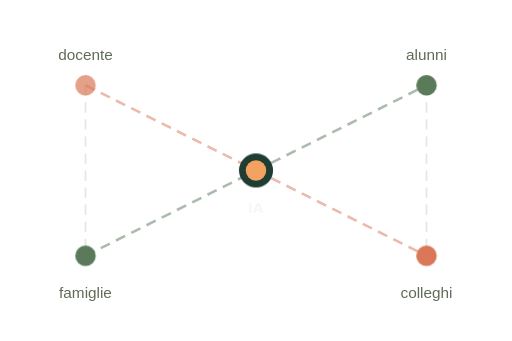
t = 0.00 s
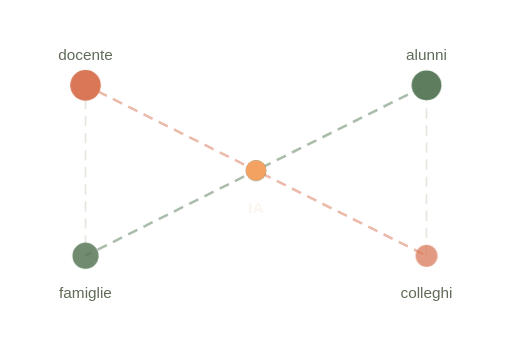
t = 1.60 s
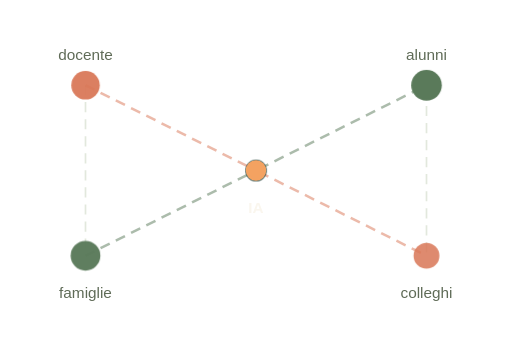
t = 1.98 s
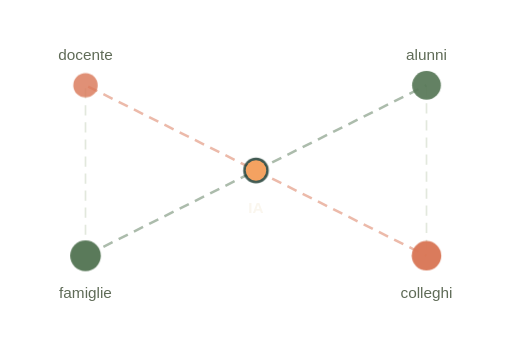
t = 2.35 s
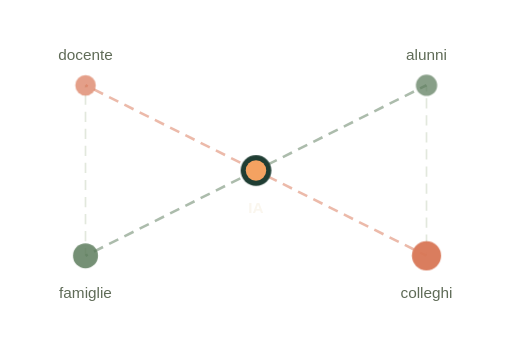
t = 3.10 s
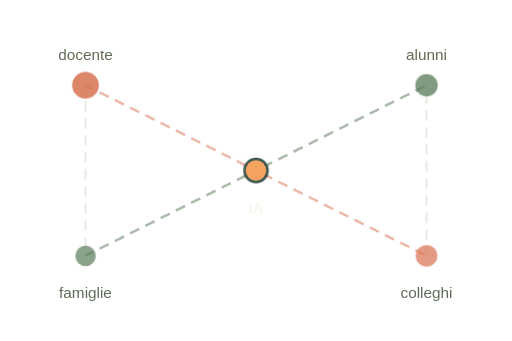
t = 3.85 s

The animated SVG that drew these frames (rendered in a browser with its animation timeline set to each time). Animation: 2 CSS @keyframes rules; one cycle of 4.60 s, repeats indefinitely.

<svg xmlns="http://www.w3.org/2000/svg" viewBox="0 0 300 200" fill="none">
  <style>
    .node { animation: nodePulse 3s ease-in-out infinite; }
    .n1 { animation-delay: 0s; } .n2 { animation-delay: 0.4s; } .n3 { animation-delay: 0.8s; }
    .n4 { animation-delay: 1.2s; } .n5 { animation-delay: 1.6s; }
    .conn { animation: flow 2s linear infinite; stroke-dasharray: 6 4; }
    .conn2 { animation: flow 2.5s linear infinite reverse; stroke-dasharray: 6 4; }
    @keyframes nodePulse { 0%,100% { r: 6; opacity: 0.7; } 50% { r: 9; opacity: 1; } }
    @keyframes flow { from { stroke-dashoffset: 0; } to { stroke-dashoffset: -10; } }
  </style>
  <!-- Connections -->
  <line class="conn" x1="50" y1="50" x2="150" y2="100" stroke="#d97757" stroke-width="1.5" opacity="0.5"/>
  <line class="conn2" x1="150" y1="100" x2="250" y2="50" stroke="#5a7a5a" stroke-width="1.5" opacity="0.5"/>
  <line class="conn" x1="50" y1="150" x2="150" y2="100" stroke="#5a7a5a" stroke-width="1.5" opacity="0.5"/>
  <line class="conn2" x1="150" y1="100" x2="250" y2="150" stroke="#d97757" stroke-width="1.5" opacity="0.5"/>
  <line class="conn" x1="50" y1="50" x2="50" y2="150" stroke="#9fb28f" stroke-width="1" opacity="0.3"/>
  <line class="conn2" x1="250" y1="50" x2="250" y2="150" stroke="#9fb28f" stroke-width="1" opacity="0.3"/>
  <!-- Nodes -->
  <circle class="node n1" cx="50" cy="50" r="6" fill="#d97757"/>
  <circle class="node n2" cx="250" cy="50" r="6" fill="#5a7a5a"/>
  <circle class="node n3" cx="50" cy="150" r="6" fill="#5a7a5a"/>
  <circle class="node n4" cx="250" cy="150" r="6" fill="#d97757"/>
  <circle class="node n5" cx="150" cy="100" r="10" fill="#1f3d33"/>
  <circle cx="150" cy="100" r="6" fill="#f4a261"/>
  <!-- Labels -->
  <text x="50" y="35" text-anchor="middle" font-size="9" fill="#5f6b57" font-family="sans-serif">docente</text>
  <text x="250" y="35" text-anchor="middle" font-size="9" fill="#5f6b57" font-family="sans-serif">alunni</text>
  <text x="50" y="175" text-anchor="middle" font-size="9" fill="#5f6b57" font-family="sans-serif">famiglie</text>
  <text x="250" y="175" text-anchor="middle" font-size="9" fill="#5f6b57" font-family="sans-serif">colleghi</text>
  <text x="150" y="125" text-anchor="middle" font-size="9" fill="#faf6ee" font-family="sans-serif" font-weight="bold">IA</text>
</svg>
